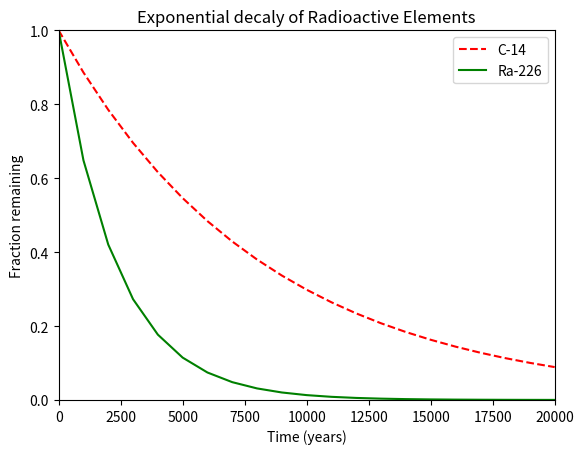

Generate this figure with matplotlib:
#!/usr/bin/env python3
import numpy as np
import matplotlib.pyplot as plt

x = np.arange(0, 21000, 1000)
r = np.log(0.5)
t1 = 5730
t2 = 1600
y1 = np.exp((r / t1) * x)
y2 = np.exp((r / t2) * x)

plt.xlabel('Time (years)')
plt.ylabel('Fraction remaining')
plt.title('Exponential decaly of Radioactive Elements')
plt.xlim(0, 20000)
plt.ylim(0, 1)
plt.plot(x, y1, 'r--', label="C-14")
plt.plot(x, y2, 'g', label="Ra-226")
plt.legend()
plt.show()
